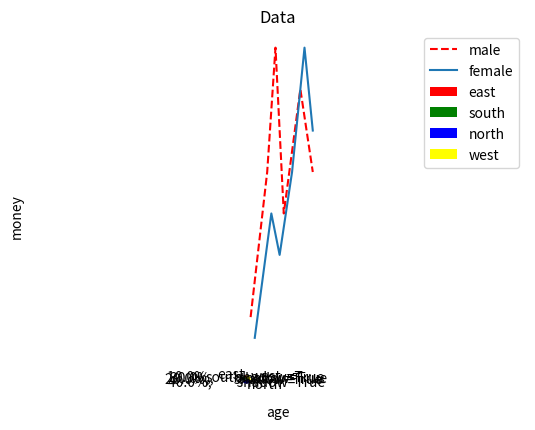

This chart was generated by the following Python code:
# -*- coding: utf-8 -*-
"""
Created on Mon Jun 15 14:47:23 2020

[redacted]
"""


import matplotlib.pyplot as plt

listx1 = [1,5,7,9,13,16]
listy1 = [15,50,80,40,70,50]
plt.plot(listx1,listy1,color="red",ls = "--" , label='male')

listx2 = [2,6,8,11,14,16]
listy2 = [10,40,30,50,80,60]
plt.plot(listx2,listy2,label = 'female')
plt.title("Data")
plt.xlabel("age")
plt.ylabel("money")


plt.show()

labels = ["east","south","north","west"]
sizes = [5,10,20,15]
colors = ["red","green","blue","yellow"]
explode = (0,0,0.05,0)
plt.pie(sizes,explode=explode,labels = labels,colors = colors,labeldistance=1.1,autopct="%3.1f%%,\
        shadow=True",startangle = 90 , pctdistance = 0.6)
plt.axis("equal")
plt.legend()
plt.show
